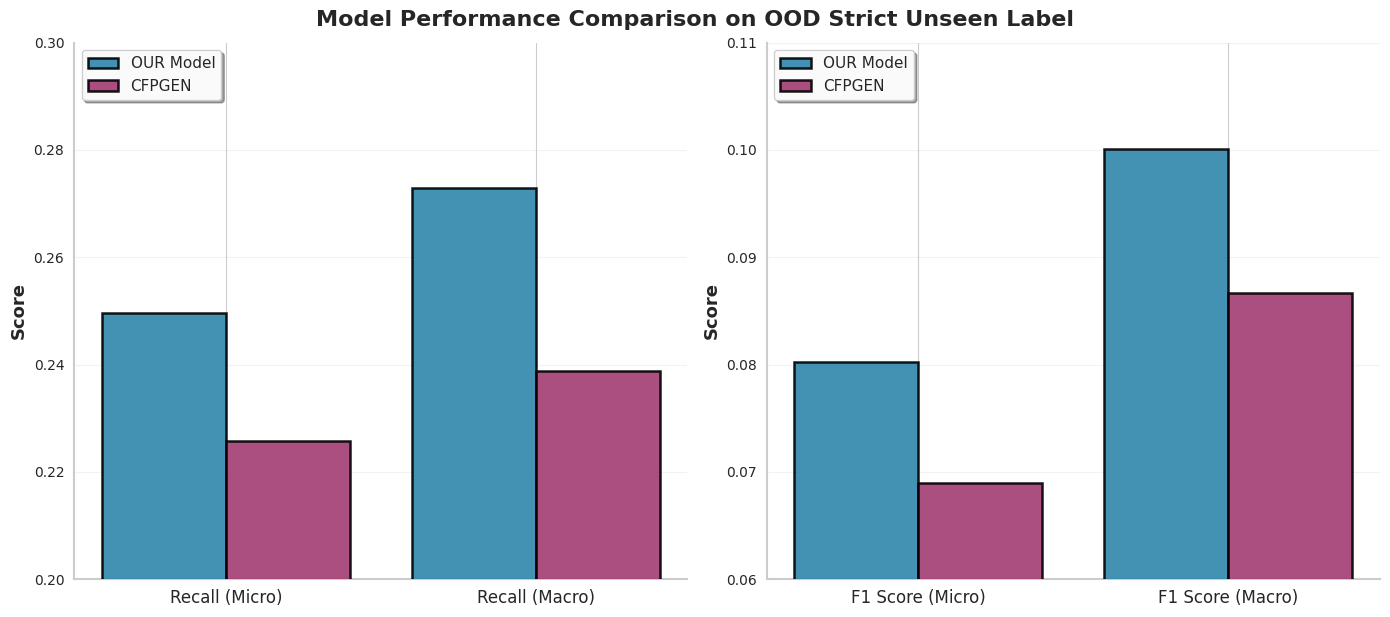

Generate this figure with matplotlib:
import numpy as np
import matplotlib.pyplot as plt
import seaborn as sns

# 设置样式
plt.style.use('default')
sns.set_style("whitegrid")

# 数据准备
recall_metrics = ['Recall (Micro)', 'Recall (Macro)']
f1_metrics = ['F1 Score (Micro)', 'F1 Score (Macro)']

our_recall = [0.2496, 0.2729]
cfpgen_recall = [0.2258, 0.2388]

our_f1 = [0.0802, 0.1001]
cfpgen_f1 = [0.0690, 0.0867]

# 创建图形
fig, (ax1, ax2) = plt.subplots(1, 2, figsize=(14, 6))

# 设置颜色
color_our = '#2E86AB'  # OUR Model的蓝色
color_cfpgen = '#A23B72'  # CFPGEN的紫色

# ========== 第一张图：Recall对比 ==========
x_recall = np.arange(len(recall_metrics))
width = 0.4

# 绘制柱状图
bars_our_recall = ax1.bar(x_recall - width/2, our_recall, width, 
                          label='OUR Model', alpha=0.9, color=color_our, 
                          edgecolor='black', linewidth=1.8, zorder=3)

bars_cfpgen_recall = ax1.bar(x_recall + width/2, cfpgen_recall, width, 
                             label='CFPGEN', alpha=0.9, color=color_cfpgen, 
                             edgecolor='black', linewidth=1.8, zorder=3)

# 计算Recall的最小值和最大值，设置合适的y轴范围
recall_min = min(min(our_recall), min(cfpgen_recall)) - 0.01
recall_max = max(max(our_recall), max(cfpgen_recall)) + 0.01

# 设置图表属性
# ax1.set_xlabel('Recall Metrics', fontsize=13, fontweight='bold')
ax1.set_ylabel('Score', fontsize=13, fontweight='bold')
# ax1.set_title('Recall Performance: OOD Strict Unseen Label', 
#               fontsize=15, fontweight='bold', pad=18)
ax1.set_xticks(x_recall)
ax1.set_xticklabels(recall_metrics, fontsize=12, rotation=0)
ax1.legend(loc='upper left', fontsize=11, framealpha=0.95, shadow=True)
ax1.grid(True, alpha=0.25, axis='y', linestyle='-', zorder=0)

# 设置y轴范围以凸显差异
ax1.set_ylim([0.20, 0.30])  # 仅显示0.20-0.30范围，凸显OUR Model的优势

# 美化边框
ax1.spines['top'].set_visible(False)
ax1.spines['right'].set_visible(False)
ax1.spines['left'].set_linewidth(1.5)
ax1.spines['bottom'].set_linewidth(1.5)

# 添加差异指示箭头
# for i in range(len(recall_metrics)):
#     diff = our_recall[i] - cfpgen_recall[i]
#     if diff > 0:
#         ax1.annotate(f'+{diff:.4f}', 
#                     xy=(x_recall[i], max(our_recall[i], cfpgen_recall[i]) + 0.002),
#                     xytext=(0, 5), textcoords='offset points',
#                     ha='center', va='bottom', fontsize=10, fontweight='bold',
#                     color='green')

# ========== 第二张图：F1 Score对比 ==========
x_f1 = np.arange(len(f1_metrics))

# 绘制柱状图
bars_our_f1 = ax2.bar(x_f1 - width/2, our_f1, width, 
                      label='OUR Model', alpha=0.9, color=color_our, 
                      edgecolor='black', linewidth=1.8, zorder=3)

bars_cfpgen_f1 = ax2.bar(x_f1 + width/2, cfpgen_f1, width, 
                         label='CFPGEN', alpha=0.9, color=color_cfpgen, 
                         edgecolor='black', linewidth=1.8, zorder=3)

# 计算F1的最小值和最大值
f1_min = min(min(our_f1), min(cfpgen_f1)) - 0.002
f1_max = max(max(our_f1), max(cfpgen_f1)) + 0.002

# 设置图表属性
# ax2.set_xlabel('F1 Score Metrics', fontsize=13, fontweight='bold')
ax2.set_ylabel('Score', fontsize=13, fontweight='bold')
# ax2.set_title('F1 Score Performance: OOD Strict Unseen Label', 
#               fontsize=15, fontweight='bold', pad=18)
ax2.set_xticks(x_f1)
ax2.set_xticklabels(f1_metrics, fontsize=12, rotation=0)
ax2.legend(loc='upper left', fontsize=11, framealpha=0.95, shadow=True)
ax2.grid(True, alpha=0.25, axis='y', linestyle='-', zorder=0)

# 设置y轴范围以凸显差异
ax2.set_ylim([0.06, 0.11])  # 仅显示0.06-0.11范围，凸显OUR Model的优势

# 美化边框
ax2.spines['top'].set_visible(False)
ax2.spines['right'].set_visible(False)
ax2.spines['left'].set_linewidth(1.5)
ax2.spines['bottom'].set_linewidth(1.5)

# # 添加差异指示箭头
# for i in range(len(f1_metrics)):
#     diff = our_f1[i] - cfpgen_f1[i]
#     if diff > 0:
#         ax2.annotate(f'+{diff:.4f}', 
#                     xy=(x_f1[i], max(our_f1[i], cfpgen_f1[i]) + 0.0005),
#                     xytext=(0, 5), textcoords='offset points',
#                     ha='center', va='bottom', fontsize=10, fontweight='bold',
#                     color='green')

# 调整布局
plt.tight_layout()

# 添加整体标题
fig.suptitle('Model Performance Comparison on OOD Strict Unseen Label', 
             fontsize=16, fontweight='bold', y=1.02)

plt.show()

# 可选：单独保存两张图
fig.savefig('unseen_recall_f1_comparison.png', dpi=300, bbox_inches='tight')
